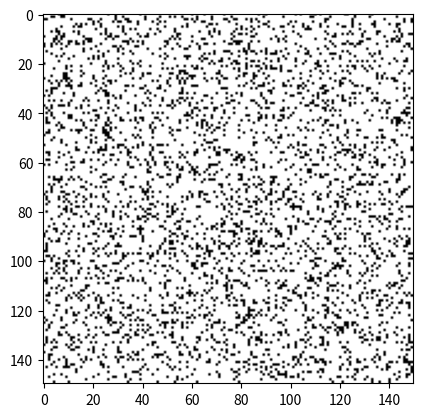

This figure's Python source:
import matplotlib.pyplot as plt
import matplotlib.animation as animation
import numpy as np

def init_world(size : int, randomize = False, high_chance = .55) -> np.array:
    if randomize:
        # return np.random.choice([0, 0, 0 , 1], size=(size, size))
        return np.rint(np.random.uniform(low=0, high=high_chance, size=(size,size)))
        # return 0
    return np.zeros(shape=(size,size))
# world = init_world(100)
# print(world)
def count_surrounding(grid : np.array, coordinates : tuple) -> int:

    top = None
    left = None
    bottom = None
    right = None
    # ltcorner
    # lbcorner
    # rtcorner
    # rbcorner
    y = coordinates[0]
    x = coordinates[1]
    neighbors = []
    # print(f"coordinates : {coordinates}")

    # van Nuemann neighbors
    #top and bottom values
    if y != 0:
        neighbors.append(grid[y-1][x])
        top = True
    if y < len(grid)-1:
        neighbors.append(grid[y+1][x])
        bottom = True

    #left and right values
    if x != 0:
        neighbors.append(grid[y][x-1])
        left = True
    if x < len(grid)-1:
        neighbors.append(grid[y][x+1])
        right = True

    # Diagnols : Moore's 
    if bottom:
        if left:
            neighbors.append(grid[y+1][x-1])
        if right:
            neighbors.append(grid[y+1][x+1])
    if top:
        if left:
            neighbors.append(grid[y-1][x-1])
        if right:
            neighbors.append(grid[y-1][x+1])
    
    count = 0
    for neighbor in neighbors:
        if neighbor == 1:
            count+=1
    # print(f"Values : {neighbors}")
    # print(count)

    return count

def update_world(world : np.array) -> None:
    world_copy = world.copy()
    
    for i in range(len(world)):
        for j in range (len(world[0])):
            value = world_copy[i][j]
            surrounding : int = count_surrounding(world, (i , j))
            if value == 1:   
                if surrounding > 3:
                    world_copy[i][j] = 0
                elif surrounding < 2:
                    world_copy[i][j] = 0
            if value == 0 and surrounding == 3:
                world_copy[i][j] = 1
    return world_copy
# print(update_world(randomWorld))
def run_animation(world, iterations, interval):
    gen = 0
    fig, ax = plt.subplots()
    img = ax.imshow(world, cmap='binary')

    def update(frame):
        nonlocal world
        nonlocal gen
        gen += 1
        world = update_world(world)
        img.set_data(world)
        plt.title(f'Generation {gen}')
        return img,
    
    ani = animation.FuncAnimation(fig, update, frames=iterations, interval = interval, repeat = False)
    plt.show()

world = init_world(150, randomize=True, high_chance=.60)
print(world)
run_animation(world, 200, 75)